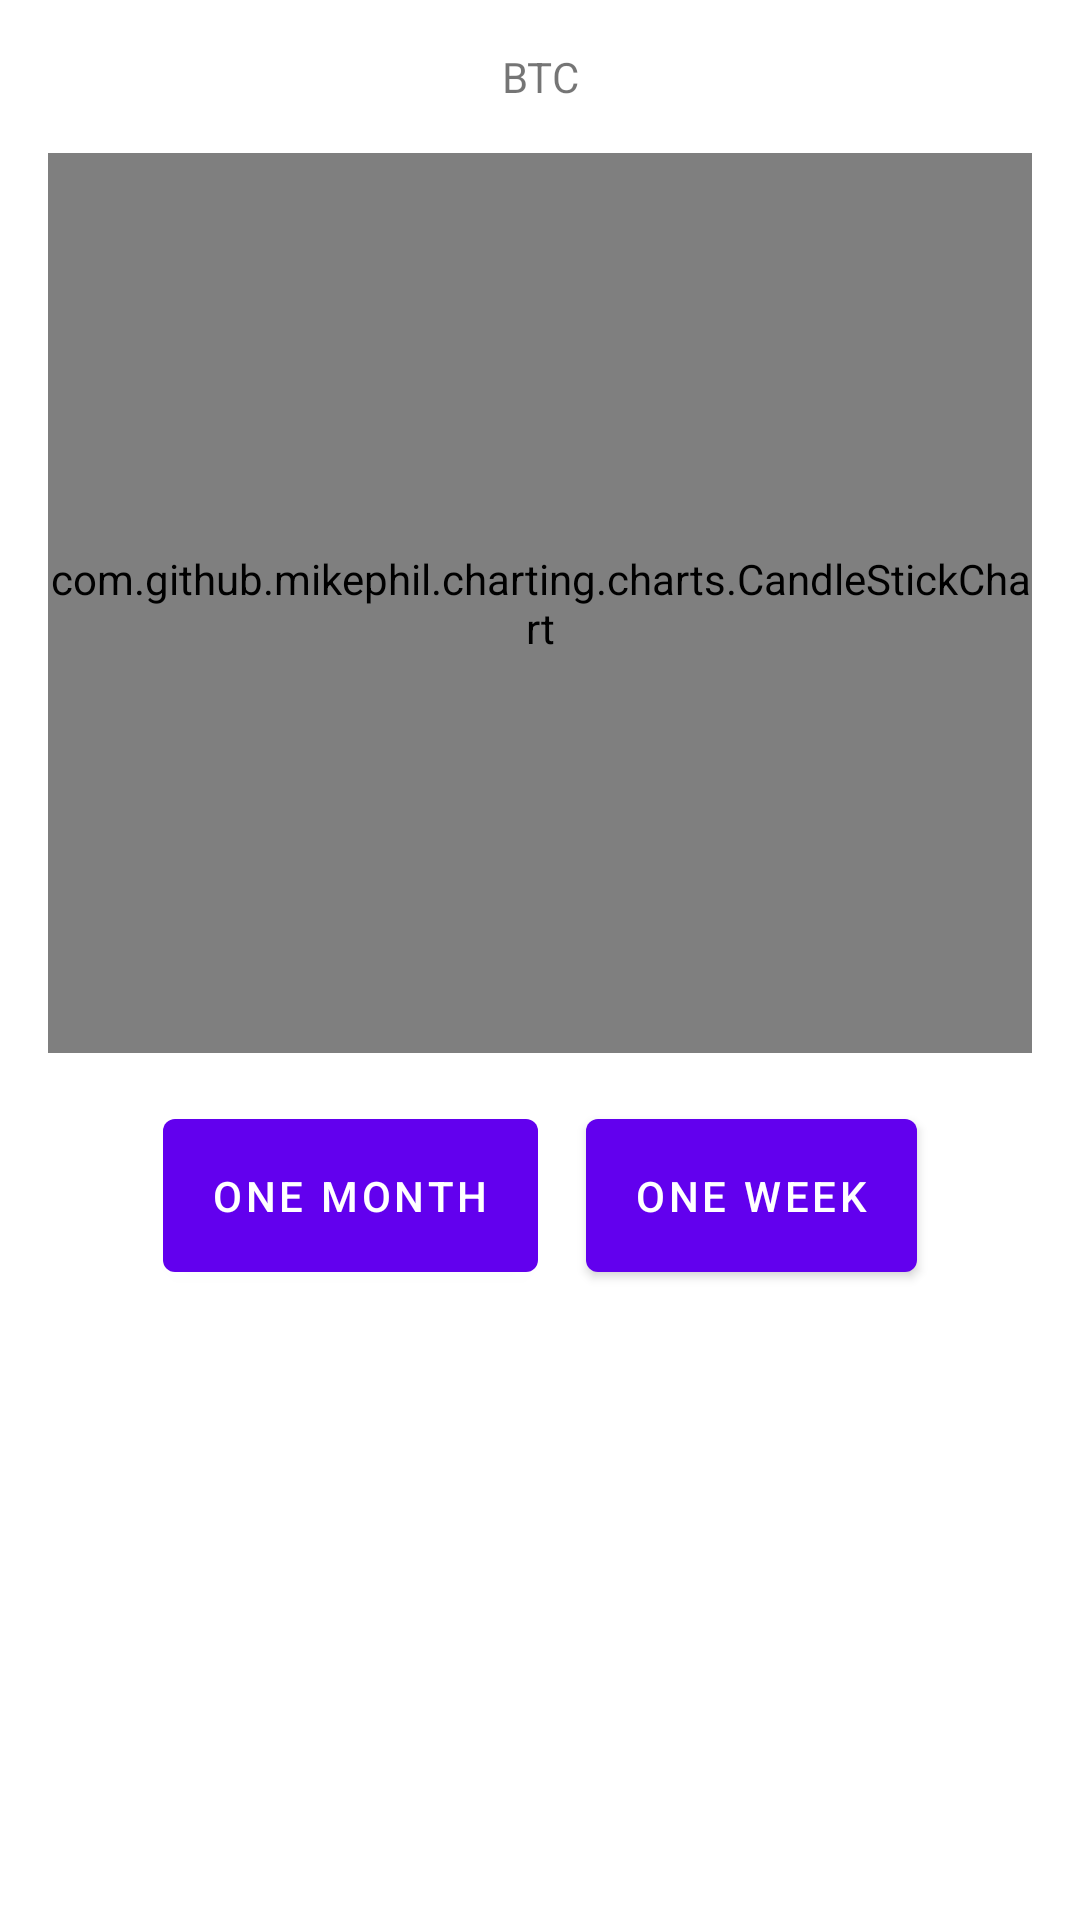

Here is an Android app screen rendered from its layout file. Give the layout XML and the strings, colors and styles it references.
<!-- AndroidManifest.xml: application theme Theme.CryptoManager -->
<!-- res/layout/fragment_ohcl.xml -->
<?xml version="1.0" encoding="utf-8"?>
<androidx.constraintlayout.widget.ConstraintLayout xmlns:android="http://schemas.android.com/apk/res/android"
    xmlns:app="http://schemas.android.com/apk/res-auto"
    android:layout_width="match_parent"
    android:layout_height="match_parent"
    android:padding="16dp">

    <TextView
        android:id="@+id/ohclCryptoSymbol"
        android:layout_width="wrap_content"
        android:layout_height="wrap_content"
        android:text="BTC"
        app:layout_constraintEnd_toEndOf="parent"
        app:layout_constraintStart_toStartOf="parent"
        app:layout_constraintTop_toTopOf="parent" />

    <com.github.mikephil.charting.charts.CandleStickChart
        android:id="@+id/ohclChart"
        android:layout_width="match_parent"
        android:layout_height="300dp"
        android:layout_marginTop="16dp"
        app:layout_constraintEnd_toEndOf="parent"
        app:layout_constraintStart_toStartOf="parent"
        app:layout_constraintTop_toBottomOf="@+id/ohclCryptoSymbol" />

    <Button
        android:id="@+id/oneMonthCandlesButton"
        android:layout_width="wrap_content"
        android:layout_height="wrap_content"
        android:layout_marginTop="16dp"
        android:layout_marginEnd="16dp"
        android:layout_marginRight="16dp"
        android:padding="16dp"
        android:scaleType="fitCenter"
        android:text="@string/one_month"
        app:layout_constraintEnd_toStartOf="@+id/oneWeekCandlesButton"
        app:layout_constraintHorizontal_bias="0.5"
        app:layout_constraintHorizontal_chainStyle="packed"
        app:layout_constraintStart_toStartOf="parent"
        app:layout_constraintTop_toBottomOf="@+id/ohclChart"
        app:srcCompat="@drawable/load_more_icon" />

    <Button
        android:id="@+id/oneWeekCandlesButton"
        android:layout_width="wrap_content"
        android:layout_height="wrap_content"
        android:layout_marginTop="16dp"
        android:padding="16dp"
        android:scaleType="fitCenter"
        android:text="@string/one_week"
        app:layout_constraintEnd_toEndOf="parent"
        app:layout_constraintStart_toEndOf="@+id/oneMonthCandlesButton"
        app:layout_constraintTop_toBottomOf="@+id/ohclChart" />


</androidx.constraintlayout.widget.ConstraintLayout>
<!-- resources referenced by this layout -->
<resources>
  <!-- drawable load_more_icon: png bitmap (drawable, 32738 bytes) -->
  <string name="one_month">One Month</string>
  <string name="one_week">One Week</string>
  <style name="Theme.CryptoManager" parent="Theme.MaterialComponents.DayNight.DarkActionBar">
          
          <item name="colorPrimary">@color/purple_500</item>
          <item name="colorPrimaryVariant">@color/purple_700</item>
          <item name="colorOnPrimary">@color/white</item>
          
          <item name="colorSecondary">@color/teal_200</item>
          <item name="colorSecondaryVariant">@color/teal_700</item>
          <item name="colorOnSecondary">@color/black</item>
          
          <item name="android:statusBarColor" tools:targetApi="l">?attr/colorPrimaryVariant</item>
          
      </style>
  <color name="purple_500">#FF6200EE</color>
  <color name="purple_700">#FF3700B3</color>
  <color name="white">#FFFFFFFF</color>
  <color name="teal_200">#FF03DAC5</color>
  <color name="teal_700">#FF018786</color>
  <color name="black">#FF000000</color>
</resources>
